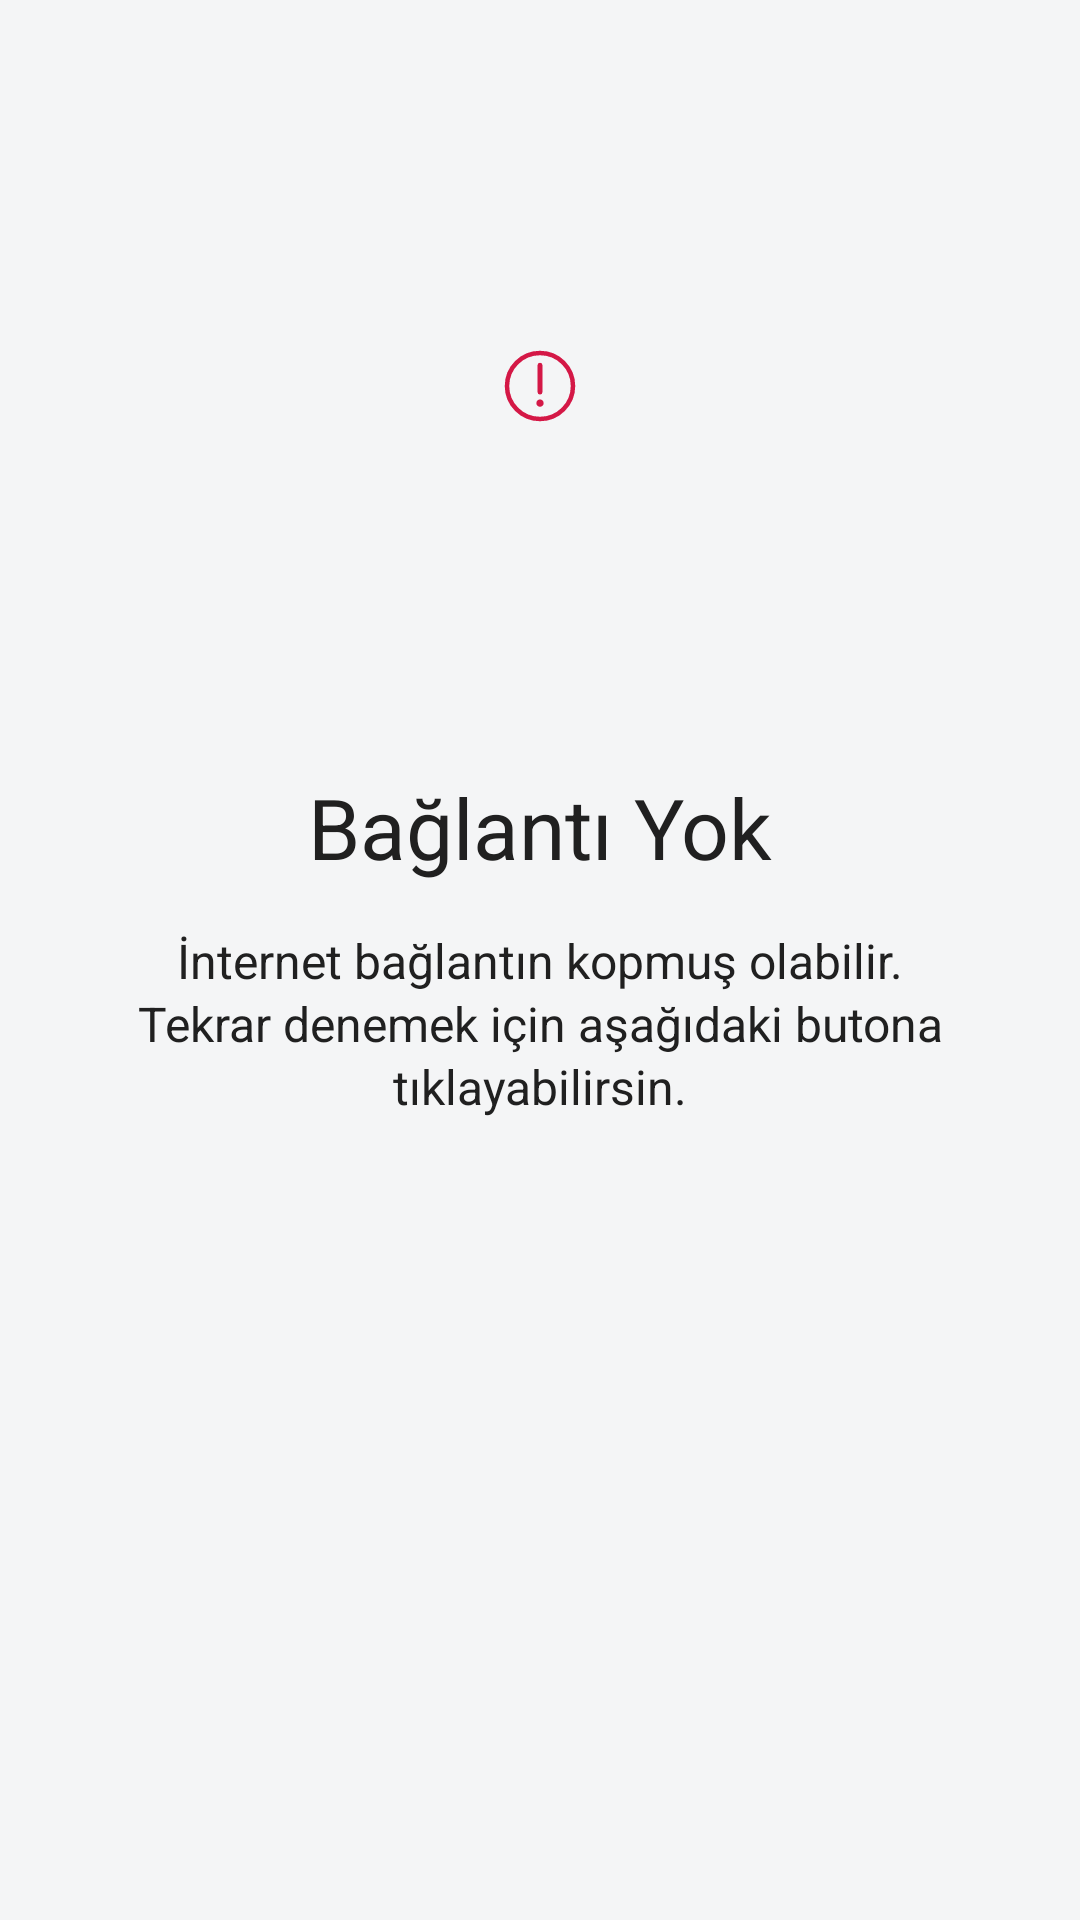

The Android layout XML behind this screen, and the referenced resources:
<!-- AndroidManifest.xml: application theme AppTheme -->
<!-- res/layout/layout_content_error_default.xml -->
<?xml version="1.0" encoding="utf-8"?>
<LinearLayout android:id="@id/errorView"
    xmlns:android="http://schemas.android.com/apk/res/android"
    xmlns:app="http://schemas.android.com/apk/res-auto"
    xmlns:tools="http://schemas.android.com/tools"
    android:layout_width="match_parent"
    android:layout_height="match_parent"
    android:background="@color/pale_grey"
    android:orientation="vertical">

    <androidx.appcompat.widget.AppCompatImageView
        android:id="@+id/error_image"
        android:layout_width="wrap_content"
        android:layout_height="0dp"
        android:layout_gravity="center"
        android:layout_margin="10dp"
        android:layout_weight="1"
        app:srcCompat="@drawable/ic_error"/>

    <TextView
        android:id="@+id/error_title"
        android:layout_width="match_parent"
        android:layout_height="wrap_content"
        android:layout_marginBottom="15dp"
        android:gravity="center_horizontal"
        android:text="Bağlantı Yok"
        android:textColor="#202020"
        android:textSize="28sp"
        tools:text="Bir Hata Oluştu"/>

    <TextView
        android:id="@+id/error_description"
        android:layout_width="300dp"
        android:layout_height="wrap_content"
        android:layout_gravity="center_horizontal"
        android:layout_marginBottom="30dp"
        android:gravity="center_horizontal"
        android:layout_weight="1"
        android:lineSpacingExtra="2dp"
        android:text="İnternet bağlantın kopmuş olabilir. Tekrar denemek için aşağıdaki butona tıklayabilirsin."
        android:textColor="#202020"
        android:textSize="16sp"
        tools:text="Servislerimizde beklenmedik bir hata oluşmuştur"/>



</LinearLayout>
<!-- resources referenced by this layout -->
<resources>
  <color name="pale_grey">#f4f5f6</color>
  <!-- drawable ic_error (drawable) -->
  <?xml version="1.0" encoding="utf-8"?>
  <vector xmlns:android="http://schemas.android.com/apk/res/android"
      android:width="24dp"
      android:height="24dp"
      android:viewportWidth="24"
      android:viewportHeight="24">
  
      <group
          android:translateX="-27.000000"
          android:translateY="-18.000000">
          <group
              android:translateX="28.000000"
              android:translateY="19.000000">
              <path
                  android:fillType="evenOdd"
                  android:strokeColor="#D41846"
                  android:strokeWidth="1.5"
                  android:pathData="M 11 0 C 17.0751322481 0 22 4.92486775186 22 11 C 22 17.0751322481 17.0751322481 22 11 22 C 4.92486775186 22 0 17.0751322481 0 11 C 0 4.92486775186 4.92486775186 0 11 0 Z" />
              <group
                  android:translateX="9.370370"
                  android:translateY="3.259259">
                  <path
                      android:fillColor="#D41846"
                      android:fillType="evenOdd"
                      android:strokeWidth="1"
                      android:pathData="M 1.62962963 0 L 1.62962963 0 Q 2.444444445 0 2.444444445 0.814814815 L 2.444444445 9.777777785 Q 2.444444445 10.5925926 1.62962963 10.5925926 L 1.62962963 10.5925926 Q 0.814814815 10.5925926 0.814814815 9.777777785 L 0.814814815 0.814814815 Q 0.814814815 0 1.62962963 0 Z" />
                  <path
                      android:fillColor="#D41846"
                      android:fillType="evenOdd"
                      android:strokeWidth="1"
                      android:pathData="M 1.62962963 12.22222218 C 2.30464432301 12.22222218 2.85185185 12.769429707 2.85185185 13.4444444 C 2.85185185 14.119459093 2.30464432301 14.66666662 1.62962963 14.66666662 C 0.95461493699 14.66666662 0.40740741 14.119459093 0.40740741 13.4444444 C 0.40740741 12.769429707 0.95461493699 12.22222218 1.62962963 12.22222218 Z" />
              </group>
          </group>
      </group>
  </vector>
  <style name="AppTheme" parent="Theme.MaterialComponents.Light">
          
          <item name="colorPrimary">@color/colorPrimary</item>
          <item name="colorAccent">@color/colorAccent</item>
          <item name="colorPrimaryDark">@color/colorPrimaryDark</item>
          <item name="colorControlActivated">?colorPrimary</item>
      </style>
  <color name="colorPrimary">#01c04d</color>
  <color name="colorAccent">#01c04d</color>
  <color name="colorPrimaryDark">#303F9F</color>
</resources>
